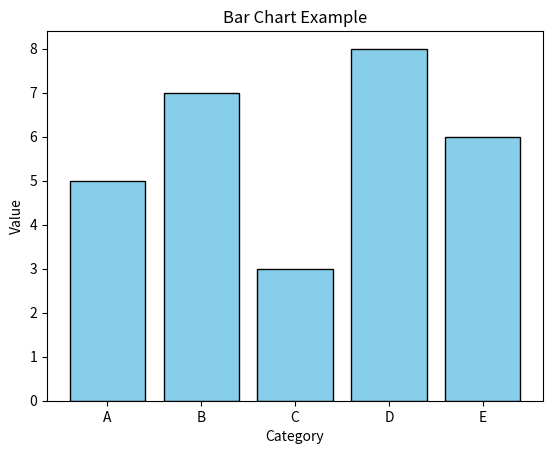

Recreate this plot in Python.
import matplotlib.pyplot as plt

categories = ['A', 'B', 'C', 'D', 'E']
values = [5, 7, 3, 8, 6]

plt.bar(categories, values, color='skyblue', edgecolor='black')
plt.title('Bar Chart Example')
plt.xlabel('Category')
plt.ylabel('Value')
plt.show()
